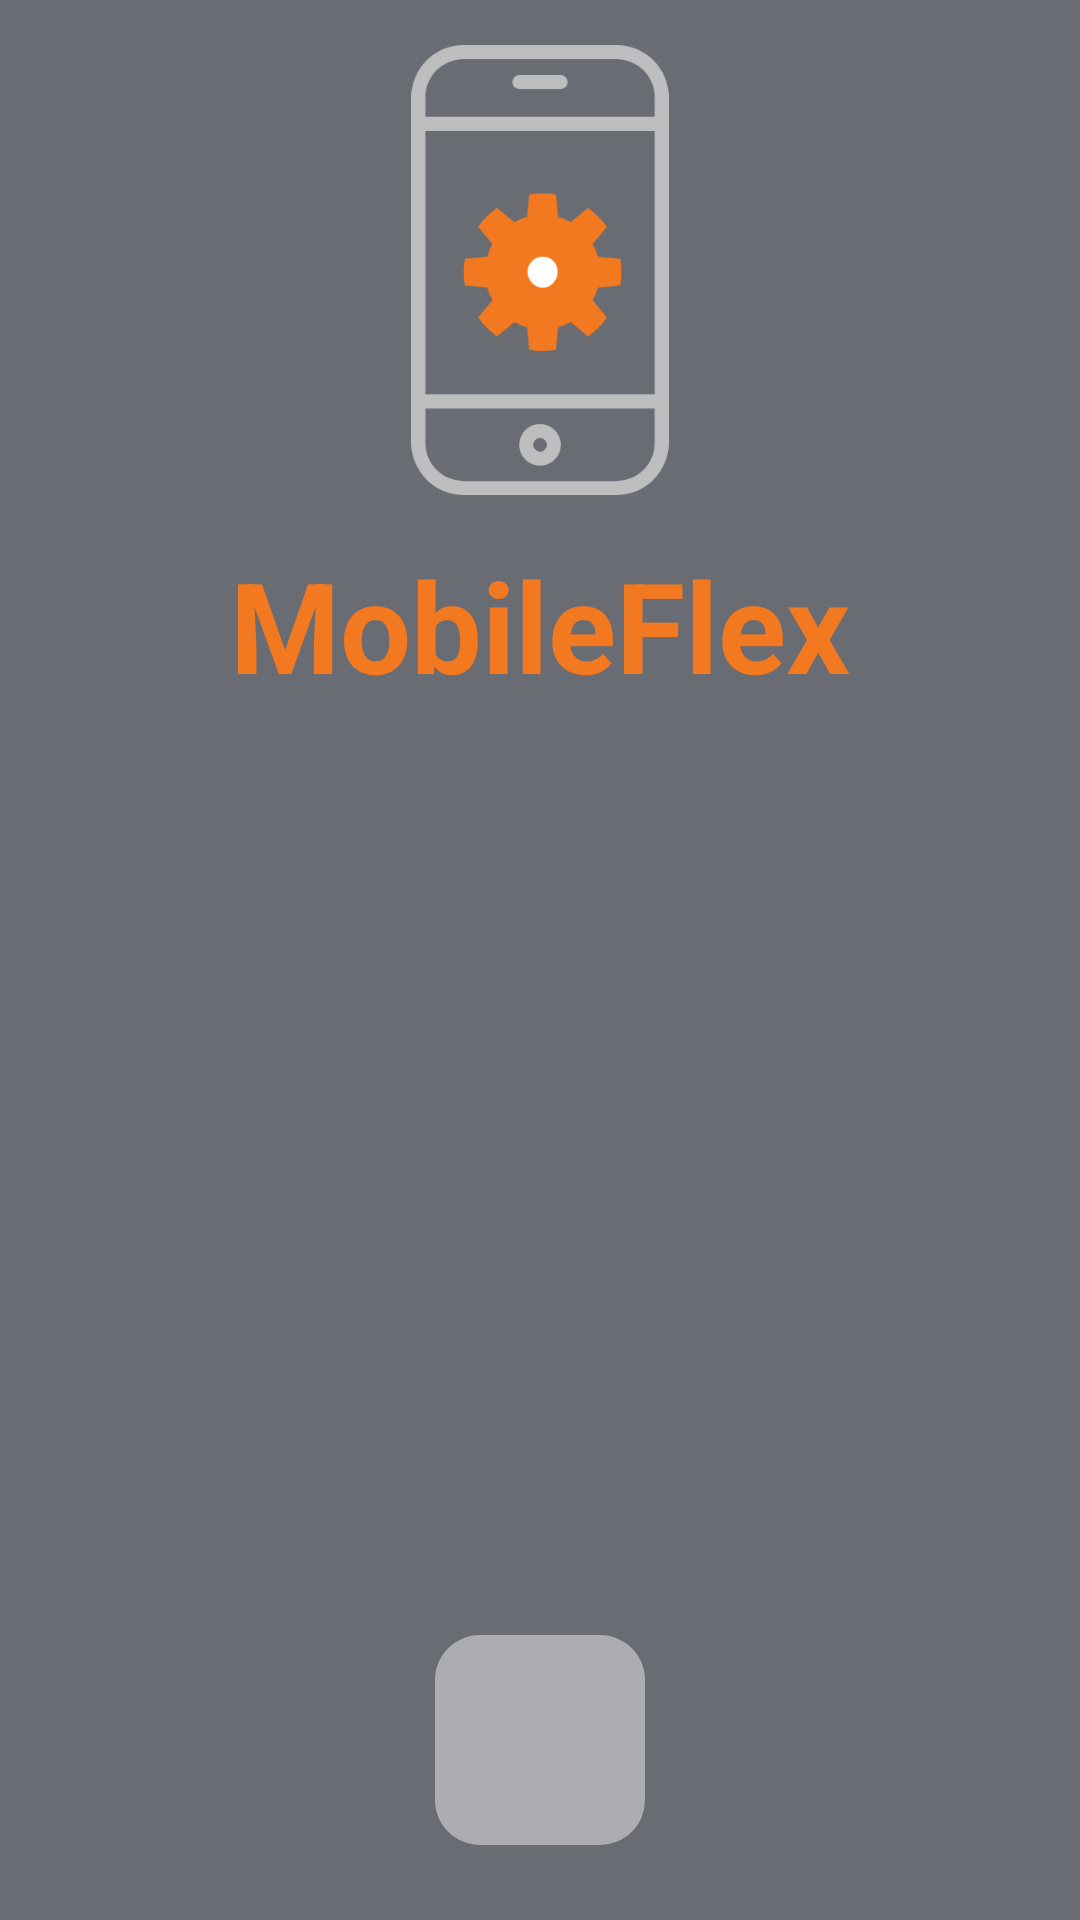

The Android layout XML behind this screen, and the referenced resources:
<!-- AndroidManifest.xml: application theme Theme.MobilFlexAndroid -->
<!-- res/layout/main_activity_mobile_portrait.xml -->
<?xml version="1.0" encoding="utf-8"?>
<androidx.constraintlayout.widget.ConstraintLayout xmlns:android="http://schemas.android.com/apk/res/android"
    xmlns:app="http://schemas.android.com/apk/res-auto"
    xmlns:tools="http://schemas.android.com/tools"
    android:layout_width="match_parent"
    android:layout_height="match_parent"
    tools:context=".MainActivity">

    <androidx.constraintlayout.widget.ConstraintLayout
        android:layout_width="match_parent"
        android:layout_height="match_parent"
        android:background="#6A6C73"
        app:layout_constraintBottom_toBottomOf="parent"
        app:layout_constraintEnd_toEndOf="parent"
        app:layout_constraintHorizontal_bias="0.0"
        app:layout_constraintStart_toStartOf="parent"
        app:layout_constraintTop_toTopOf="parent"
        app:layout_constraintVertical_bias="0.0">

        <androidx.constraintlayout.widget.ConstraintLayout
            android:layout_width="match_parent"
            android:layout_height="0dp"
            app:layout_constraintBottom_toTopOf="@+id/constraintLayout"
            app:layout_constraintEnd_toEndOf="parent"
            app:layout_constraintStart_toStartOf="parent"
            app:layout_constraintTop_toBottomOf="@+id/cl2_mobile_portrait">

            <androidx.constraintlayout.widget.ConstraintLayout
                android:id="@+id/constraintLayout3_mobile_portrait"
                android:layout_width="0dp"
                android:layout_height="wrap_content"
                android:layout_marginStart="10dp"
                android:layout_marginEnd="10dp"
                android:padding="20dp"
                app:layout_constraintBottom_toBottomOf="parent"
                app:layout_constraintEnd_toEndOf="parent"
                app:layout_constraintStart_toStartOf="parent"
                app:layout_constraintTop_toTopOf="parent">

                <TextView
                    android:id="@+id/messageTV_mobile_portrait"
                    android:layout_width="wrap_content"
                    android:layout_height="wrap_content"
                    android:layout_marginTop="20dp"
                    android:textColor="#FFFFFFFF"
                    android:textSize="20sp"
                    android:gravity="center"
                    android:textStyle="bold"
                    app:layout_constraintBottom_toBottomOf="parent"
                    app:layout_constraintEnd_toEndOf="parent"
                    app:layout_constraintStart_toStartOf="parent"
                    app:layout_constraintTop_toBottomOf="@+id/progressBar_mobile_portrait" />

                <ProgressBar
                    android:id="@+id/progressBar_mobile_portrait"
                    android:layout_width="60dp"
                    android:layout_height="60dp"
                    android:indeterminate="false"
                    android:indeterminateDrawable="@drawable/progressring_mobile"
                    app:layout_constraintEnd_toEndOf="parent"
                    app:layout_constraintStart_toStartOf="parent"
                    app:layout_constraintTop_toTopOf="parent" />
            </androidx.constraintlayout.widget.ConstraintLayout>

        </androidx.constraintlayout.widget.ConstraintLayout>

        <androidx.constraintlayout.widget.ConstraintLayout
            android:id="@+id/cl2_mobile_portrait"
            android:layout_width="match_parent"
            android:layout_height="wrap_content"
            app:layout_constraintEnd_toEndOf="parent"
            app:layout_constraintStart_toStartOf="parent"
            app:layout_constraintTop_toTopOf="parent">

            <ImageView
                android:id="@+id/logo_mobile_portrait"
                android:layout_width="wrap_content"
                android:layout_height="150dp"
                android:layout_marginTop="15dp"
                app:layout_constraintEnd_toEndOf="parent"
                app:layout_constraintStart_toStartOf="parent"
                app:layout_constraintTop_toTopOf="parent"
                app:srcCompat="@drawable/ic_mobileflex" />

            <TextView
                android:id="@+id/apllicationNameTV"
                android:layout_width="wrap_content"
                android:layout_height="wrap_content"
                android:layout_marginTop="15dp"
                android:text="MobileFlex"
                android:textColor="#f37920"
                android:textSize="42sp"
                android:textStyle="bold"
                app:layout_constraintBottom_toBottomOf="parent"
                app:layout_constraintEnd_toEndOf="parent"
                app:layout_constraintStart_toStartOf="parent"
                app:layout_constraintTop_toBottomOf="@+id/logo_mobile_portrait" />
        </androidx.constraintlayout.widget.ConstraintLayout>

        <androidx.constraintlayout.widget.ConstraintLayout
            android:id="@+id/constraintLayout"
            android:layout_width="0dp"
            android:layout_height="120dp"
            app:layout_constraintBottom_toBottomOf="parent"
            app:layout_constraintEnd_toEndOf="parent"
            app:layout_constraintStart_toStartOf="parent">

            <Spinner
                android:id="@+id/languageSelector_mobile_portrait"
                android:layout_width="70dp"
                android:layout_height="70dp"
                android:background="@drawable/spinner_circle_background"
                android:popupBackground="@drawable/spinner_circle_background"
                app:layout_constraintBottom_toBottomOf="parent"
                app:layout_constraintEnd_toEndOf="parent"
                app:layout_constraintStart_toStartOf="parent"
                app:layout_constraintTop_toTopOf="parent" />
        </androidx.constraintlayout.widget.ConstraintLayout>

    </androidx.constraintlayout.widget.ConstraintLayout>
</androidx.constraintlayout.widget.ConstraintLayout>
<!-- resources referenced by this layout -->
<resources>
  <!-- drawable ic_mobileflex: vector/xml drawable (drawable, 2223 chars, omitted) -->
  <!-- drawable progressring_mobile (drawable) -->
  <?xml version="1.0" encoding="utf-8"?>
  <layer-list xmlns:android="http://schemas.android.com/apk/res/android">
  
  
  
  
  
  
  
  
  
  
  
      <item android:id="@android:id/progress">
  
          <rotate
              android:pivotX="50%"
              android:pivotY="50%"
              android:fromDegrees="0"
              android:toDegrees="1800"
              android:duration="1">
  
              <shape
                  android:shape="ring"
                  android:useLevel="true"
                  android:thickness="6dp"
                  android:innerRadiusRatio="2.8" >
                  <solid android:color="#FFBCBEC0"/>
              </shape>
  
          </rotate>
  
      </item>
  
      <item android:id="@android:id/progress">
  
          <rotate
              android:pivotX="50%"
              android:pivotY="50%"
              android:fromDegrees="0"
              android:toDegrees="1440"
              android:duration="1">
  
              <shape
                  android:shape="ring"
                  android:useLevel="true"
                  android:thickness="6dp"
                  android:innerRadiusRatio="4.5" >
                  <solid android:color="#FFF37920"/>
              </shape>
  
          </rotate>
  
      </item>
  
      <item android:id="@android:id/progress">
  
          <rotate
              android:pivotX="50%"
              android:pivotY="50%"
              android:fromDegrees="0"
              android:toDegrees="1080"
              android:duration="1">
  
              <shape
                  android:shape="ring"
                  android:useLevel="true"
                  android:thickness="6dp"
                  android:innerRadiusRatio="11" >
                  <solid android:color="#FFFFFFFF"/>
              </shape>
  
          </rotate>
  
      </item>
  </layer-list>
  <!-- drawable spinner_circle_background (drawable) -->
  <?xml version="1.0" encoding="utf-8"?>
  <selector xmlns:android="http://schemas.android.com/apk/res/android">
      <item>
          <rotate android:pivotX="50%"
              android:pivotY="50%">
              <shape>
                  <corners
                      android:radius="15dp" />
                  <solid android:color="#70FFFFFF"/>
              </shape>
          </rotate>
      </item>
  </selector>
  <style name="Theme.MobilFlexAndroid" parent="Theme.MaterialComponents.DayNight.NoActionBar">
          <item name="android:windowActionBar">false</item>
          <item name="android:windowNoTitle">true</item>
          
          <item name="colorPrimary">@color/teal_200</item>
          <item name="colorPrimaryVariant">@color/purple_700</item>
          <item name="colorOnPrimary">@color/white</item>
          
          <item name="colorSecondary">@color/teal_200</item>
          <item name="colorSecondaryVariant">@color/teal_700</item>
          <item name="colorOnSecondary">@color/black</item>
          <item name="android:navigationBarColor">#6A6C73</item>
          
          <item name="android:statusBarColor" tools:targetApi="l">#6A6C73</item>
      </style>
  <!-- not gathered from this repository: default colours our renderer supplied (Android Studio template values) -->
  <color name="purple_700">#FF3700B3</color>
  <color name="teal_200">#FF03DAC5</color>
  <color name="teal_700">#FF018786</color>
  <color name="black">#FF000000</color>
  <color name="white">#FFFFFFFF</color>
</resources>
